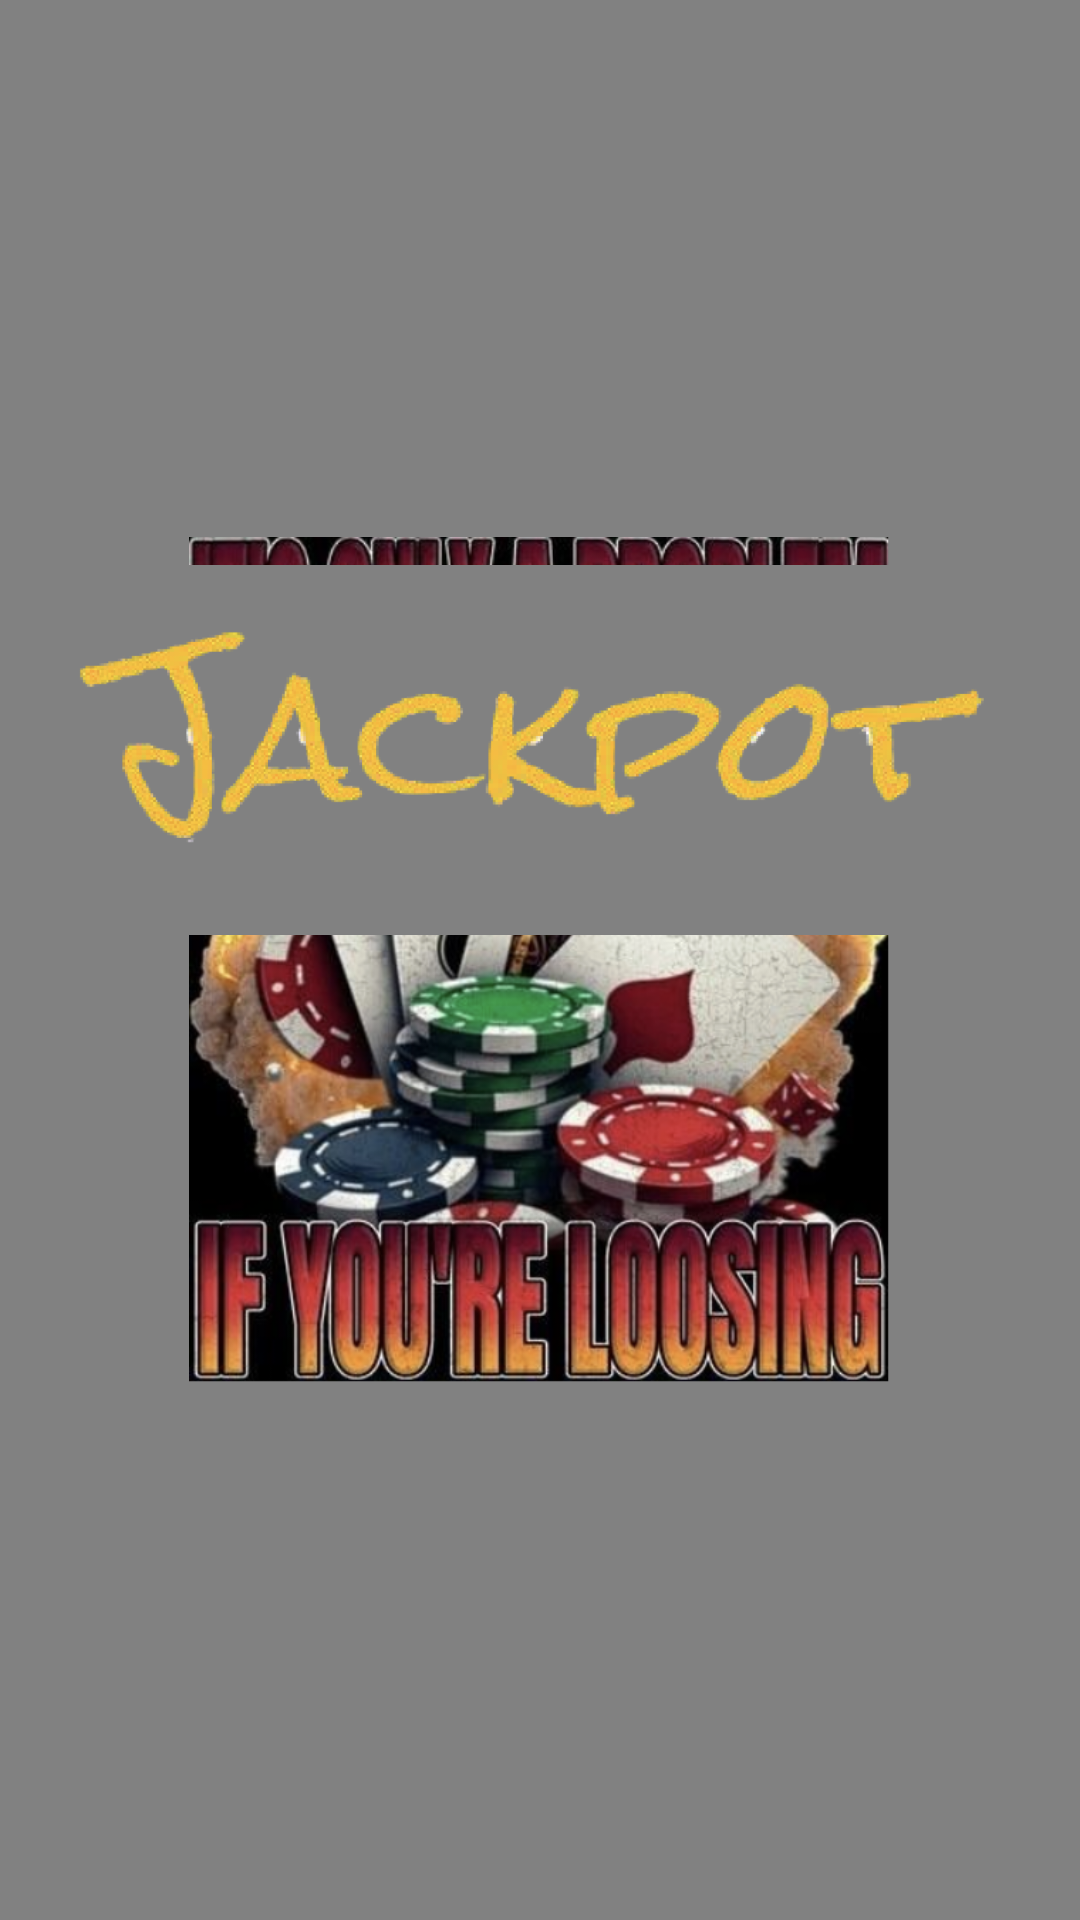

The Android layout XML behind this screen, and the referenced resources:
<!-- AndroidManifest.xml: application theme Theme.Jackpot -->
<!-- res/layout/fragment_title.xml -->
<?xml version="1.0" encoding="utf-8"?>
<androidx.constraintlayout.widget.ConstraintLayout xmlns:android="http://schemas.android.com/apk/res/android"
    xmlns:app="http://schemas.android.com/apk/res-auto"
    xmlns:tools="http://schemas.android.com/tools"
    android:id="@+id/frameLayout"
    android:layout_width="match_parent"
    android:layout_height="match_parent"
    android:background="#818181"
    tools:context=".TitleFragment">

    <ImageView
        android:id="@+id/imageView5"
        android:layout_width="234dp"
        android:layout_height="321dp"
        android:src="@drawable/titlescreen"
        app:layout_constraintBottom_toBottomOf="parent"
        app:layout_constraintEnd_toEndOf="parent"
        app:layout_constraintStart_toStartOf="parent"
        app:layout_constraintTop_toTopOf="parent" />

    <ImageView
        android:id="@+id/imageView7"
        android:layout_width="wrap_content"
        android:layout_height="wrap_content"
        android:src="@drawable/jackpottitletext"
        app:layout_constraintEnd_toEndOf="parent"
        app:layout_constraintStart_toStartOf="parent"
        tools:layout_editor_absoluteY="-120dp" />

</androidx.constraintlayout.widget.ConstraintLayout>
<!-- resources referenced by this layout -->
<resources>
  <!-- drawable jackpottitletext: png bitmap (drawable, 146189 bytes) -->
  <!-- drawable titlescreen: png bitmap (drawable, 675021 bytes) -->
  <style name="Theme.Jackpot" parent="Theme.MaterialComponents.DayNight.DarkActionBar">
          
          <item name="colorPrimary">@android:color/black</item>
          <item name="colorPrimaryVariant">@color/purple_700</item>
          <item name="colorOnPrimary">@color/white</item>
          
          <item name="colorSecondary">@color/teal_200</item>
          <item name="colorSecondaryVariant">@color/teal_700</item>
          <item name="colorOnSecondary">@color/black</item>
          
          <item name="android:statusBarColor">?attr/colorPrimaryVariant</item>
          
      </style>
  <color name="purple_700">#FF3700B3</color>
  <color name="white">#FFFFFFFF</color>
  <color name="teal_200">#FF03DAC5</color>
  <color name="teal_700">#FF018786</color>
  <color name="black">#FF000000</color>
</resources>
